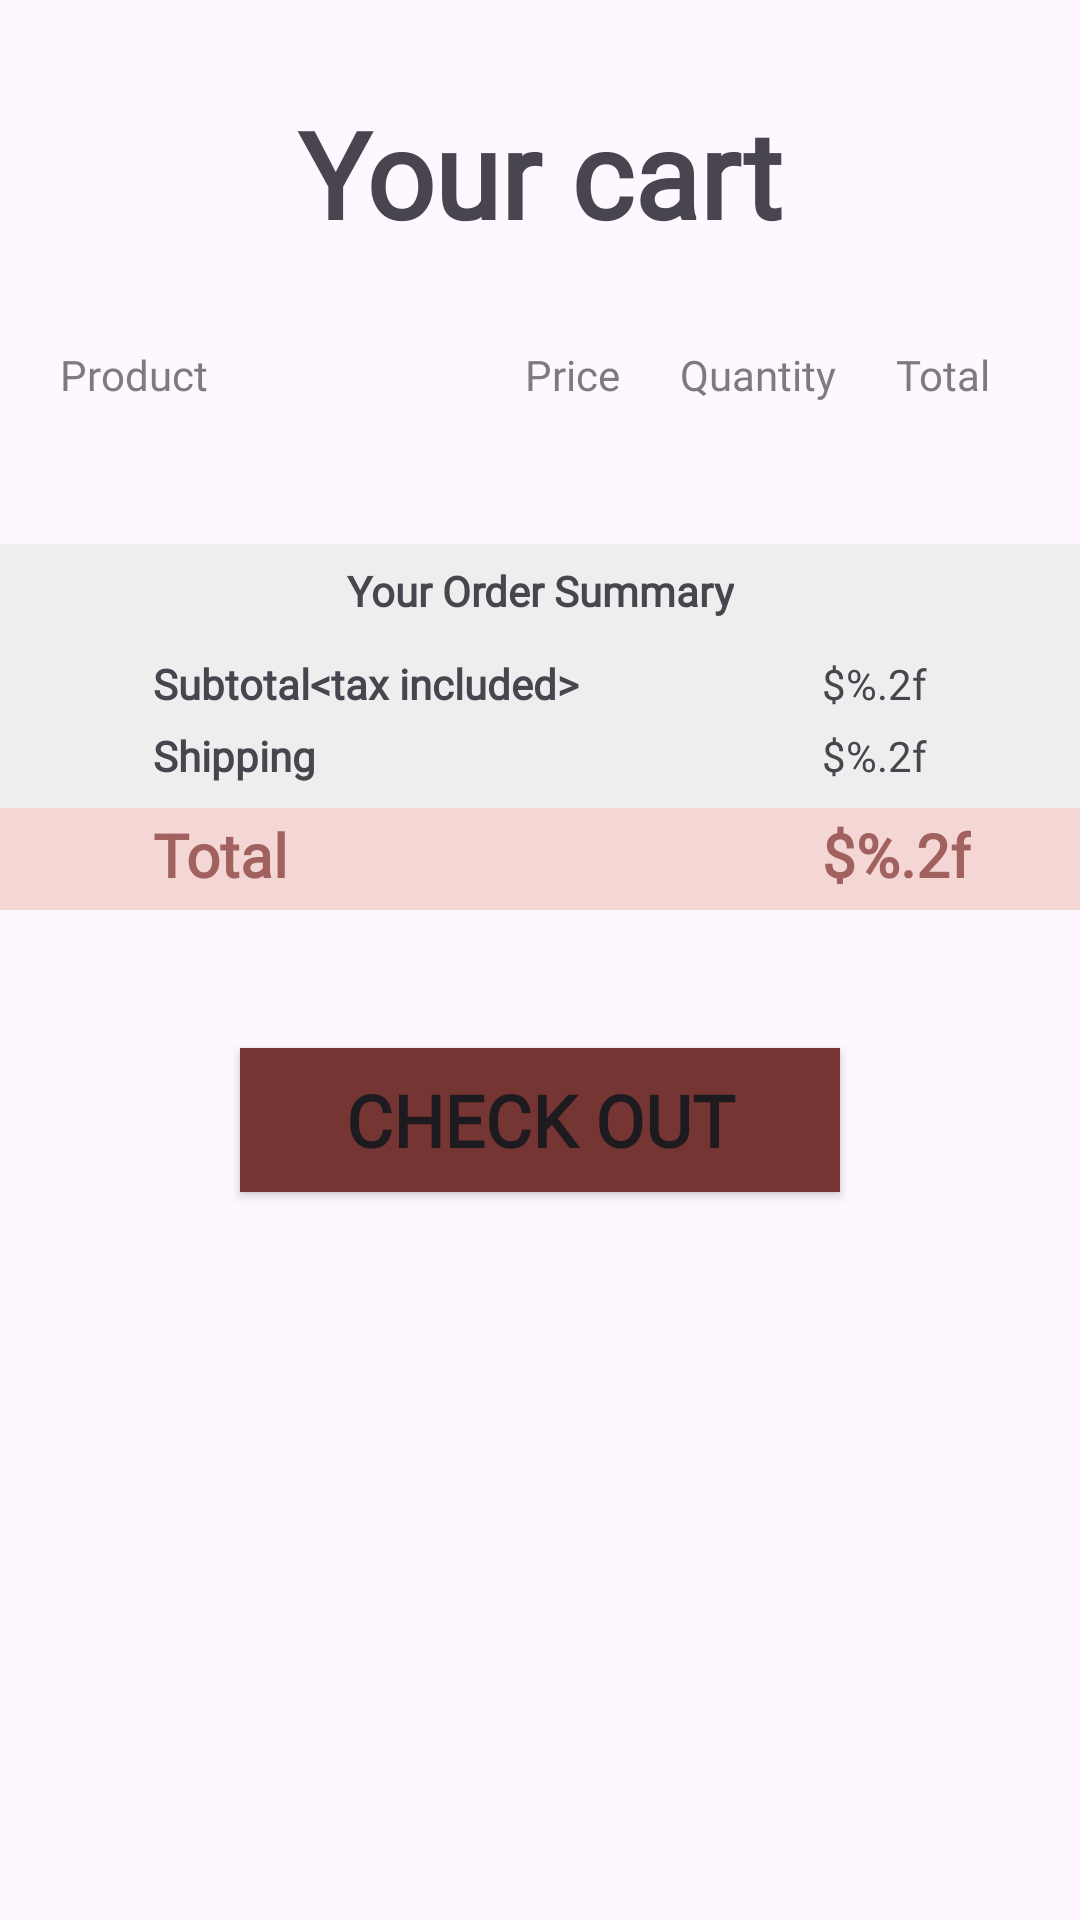

Android layout source for this screen:
<!-- AndroidManifest.xml: application theme Theme.MyApplication -->
<!-- res/layout/fragment_cart.xml -->
<?xml version="1.0" encoding="utf-8"?>
<ScrollView xmlns:android="http://schemas.android.com/apk/res/android"
    xmlns:tools="http://schemas.android.com/tools"
    android:layout_width="match_parent"
    android:layout_height="match_parent"
    xmlns:app="http://schemas.android.com/apk/res-auto"
    tools:context=".presentation.cart.CartFragment"
    android:orientation="vertical">

    <LinearLayout
        android:layout_width="match_parent"
        android:layout_height="wrap_content"
        android:orientation="vertical">

        <TextView
            android:gravity="center"
            android:layout_width="match_parent"
            android:layout_height="wrap_content"
            android:text="@string/your_cart"
            android:textSize="40sp"
            android:textFontWeight="600"
            android:layout_marginHorizontal="86dp"
            android:layout_marginVertical="31dp"/>

        <LinearLayout
            android:id="@+id/loadingLayout"
            android:layout_width="match_parent"
            android:layout_height="400dp"
            android:gravity="center"
            android:visibility="gone"
            >
            <ProgressBar
                android:layout_width="wrap_content"
                android:layout_height="wrap_content"/>
            <TextView
                android:layout_width="wrap_content"
                android:layout_height="wrap_content"
                android:text="@string/please_wait_this_may_take_a_moment"
                android:layout_margin="10dp"/>
        </LinearLayout>

        <TextView
            android:id="@+id/emptyItem"
            android:layout_width="match_parent"
            android:layout_height="400dp"
            android:layout_marginStart="30dp"
            android:layout_marginEnd="30dp"
            android:text="@string/your_store_currently_has_no_products_available_we_will_notify_you_as_soon_as_new_products_become_available"
            android:layout_gravity="center"
            app:drawableLeftCompat="@drawable/baseline_info_outline_24"
            android:drawablePadding="10dp"
            android:visibility="gone"
            android:gravity="center"
            />

        <TextView
            android:id="@+id/itemError"
            android:layout_width="match_parent"
            android:layout_height="400dp"
            android:text="@string/something_was_wrong_when_we_try_to_loading_your_data_please_try_again_now_or_some_time_late"
            android:layout_marginStart="30dp"
            android:layout_marginEnd="30dp"
            android:layout_gravity="center"
            app:drawableLeftCompat="@drawable/baseline_warning_24"
            android:drawablePadding="10dp"
            android:visibility="gone"
            android:gravity="center"
            />

        <LinearLayout
            android:id="@+id/mainLayout"
            android:layout_width="match_parent"
            android:layout_height="wrap_content"
            android:orientation="vertical"
            android:visibility="visible">

            <LinearLayout
                android:layout_width="match_parent"
                android:layout_height="wrap_content"
                android:orientation="horizontal"
                android:layout_marginHorizontal="20dp"
                >
                <TextView
                    android:layout_width="0dp"
                    android:layout_height="wrap_content"
                    android:text="@string/product"
                    android:textColor="#7C7C7C"
                    android:layout_weight="5"
                    />
                <LinearLayout
                    android:layout_width="0dp"
                    android:layout_height="wrap_content"
                    android:layout_weight="6"
                    android:gravity="center">

                    <TextView
                        android:layout_width="wrap_content"
                        android:layout_height="wrap_content"
                        android:text="@string/price"
                        android:textColor="#7C7C7C"
                        />
                    <TextView
                        android:layout_width="wrap_content"
                        android:layout_height="wrap_content"
                        android:text="@string/quantity"
                        android:textColor="#7C7C7C"
                        android:layout_marginHorizontal="20dp"
                        />
                    <TextView
                        android:layout_width="wrap_content"
                        android:layout_height="wrap_content"
                        android:text="@string/total"
                        android:textColor="#7C7C7C"
                        />

                </LinearLayout>

            </LinearLayout>

            <androidx.recyclerview.widget.RecyclerView
                android:id="@+id/itemRecycleView"
                android:layout_width="match_parent"
                android:layout_height="wrap_content"
                tools:itemCount="5"
                tools:listitem="@layout/cart_product_item"
                android:layout_marginHorizontal="20dp"
                android:layout_marginVertical="6dp"
                app:layoutManager="androidx.recyclerview.widget.LinearLayoutManager"
                android:orientation="vertical"/>



            <FrameLayout
                android:layout_width="match_parent"
                android:layout_height="wrap_content"
                android:background="#EEEEEE"
                android:layout_marginTop="35dp">

                <LinearLayout
                    android:layout_width="match_parent"
                    android:layout_height="34dp"
                    android:background="#F4D6D5"
                    android:layout_gravity="bottom"/>

                <androidx.constraintlayout.widget.ConstraintLayout
                    android:layout_width="match_parent"
                    android:layout_height="wrap_content"

                    >
                    <TextView
                        android:id="@+id/yourOrderTextView"
                        android:layout_width="wrap_content"
                        android:layout_height="wrap_content"
                        android:text="@string/your_order_summary"
                        android:layout_gravity="center_horizontal"
                        android:textFontWeight="600"
                        app:layout_constraintTop_toTopOf="parent"
                        app:layout_constraintStart_toStartOf="parent"
                        app:layout_constraintEnd_toEndOf="parent"
                        app:layout_constraintBottom_toTopOf="@id/text1"
                        android:layout_marginTop="6dp" />

                    <TextView
                        android:id="@+id/text1"
                        android:layout_width="wrap_content"
                        android:layout_height="wrap_content"
                        android:text="@string/subtotal_tax_included"
                        android:textFontWeight="600"
                        app:layout_constraintStart_toStartOf="parent"
                        app:layout_constraintTop_toBottomOf="@id/yourOrderTextView"
                        android:layout_marginTop="12dp"
                        app:layout_constraintEnd_toStartOf="@id/subtotalTextView" />

                    <TextView
                        android:id="@+id/subtotalTextView"
                        android:layout_width="wrap_content"
                        android:layout_height="wrap_content"
                        android:text="@string/price_display"
                        app:layout_constraintStart_toEndOf="@id/text1"
                        app:layout_constraintTop_toBottomOf="@id/yourOrderTextView"
                        app:layout_constraintEnd_toEndOf="parent"
                        android:layout_marginTop="12dp"
                        android:layout_marginStart="30dp"/>

                    <TextView
                        android:id="@+id/text2"
                        android:layout_width="wrap_content"
                        android:layout_height="wrap_content"
                        android:text="@string/shipping"
                        android:textFontWeight="600"
                        app:layout_constraintStart_toStartOf="@id/text1"
                        app:layout_constraintTop_toBottomOf="@id/text1"
                        android:layout_marginVertical="5dp"
                        app:layout_constraintBottom_toTopOf="@id/text3"
                        />

                    <TextView
                        android:id="@+id/shippingTextView"
                        android:layout_width="wrap_content"
                        android:layout_height="wrap_content"
                        android:text="@string/price_display"
                        app:layout_constraintTop_toBottomOf="@id/subtotalTextView"
                        app:layout_constraintStart_toStartOf="@id/subtotalTextView"
                        android:layout_marginVertical="5dp"
                        app:layout_constraintBottom_toTopOf="@id/totalPrice"/>


                    <TextView
                        android:id="@+id/text3"
                        android:layout_width="wrap_content"
                        android:layout_height="wrap_content"
                        android:text="@string/total"
                        android:textSize="20sp"
                        android:textFontWeight="700"
                        android:textColor="#A0615F"
                        app:layout_constraintStart_toStartOf="@id/text2"
                        app:layout_constraintTop_toBottomOf="@id/text2"
                        android:layout_marginVertical="5dp"
                        app:layout_constraintBottom_toBottomOf="parent"/>

                    <TextView
                        android:id="@+id/totalPrice"
                        android:layout_width="wrap_content"
                        android:layout_height="wrap_content"
                        android:text="@string/price_display"
                        android:textSize="20sp"
                        android:textFontWeight="700"
                        android:textColor="#A0615F"
                        app:layout_constraintStart_toStartOf="@id/shippingTextView"
                        app:layout_constraintTop_toBottomOf="@id/shippingTextView"
                        android:layout_marginVertical="5dp"
                        app:layout_constraintBottom_toBottomOf="parent"/>


                </androidx.constraintlayout.widget.ConstraintLayout>



            </FrameLayout>


            <androidx.appcompat.widget.AppCompatButton
                android:id="@+id/checkOutButton"
                android:layout_width="200dp"
                android:layout_height="wrap_content"
                android:text="@string/check_out"
                android:textColor="@color/state_color_white_main"
                android:background="@drawable/brown_background"
                android:layout_gravity="center"
                android:textSize="24sp"
                android:textFontWeight="700"
                android:layout_margin="46dp"
                />



        </LinearLayout>

    </LinearLayout>
</ScrollView>
<!-- res/layout/cart_product_item.xml (included above) -->
<?xml version="1.0" encoding="utf-8"?>
<LinearLayout xmlns:android="http://schemas.android.com/apk/res/android"
    android:layout_width="match_parent"
    android:layout_height="wrap_content"
    xmlns:app="http://schemas.android.com/apk/res-auto"
    android:orientation="horizontal"
    android:baselineAligned="false"
    android:layout_marginVertical="6dp">

    <androidx.constraintlayout.widget.ConstraintLayout
        android:layout_width="0dp"
        android:layout_height="wrap_content"
        android:layout_weight="0.5">
        <ImageView
            android:id="@+id/mainImage"
            android:layout_width="60dp"
            android:layout_height="60dp"
            app:layout_constraintStart_toStartOf="parent"
            app:layout_constraintTop_toTopOf="parent"
            app:layout_constraintBottom_toBottomOf="parent"
            android:contentDescription="@string/product_main_image"
            android:scaleType="centerCrop"
            android:src="@drawable/test__avatar"
            />
        <TextView
            android:id="@+id/productNameTextView"
            android:layout_width="0dp"
            android:layout_height="wrap_content"
            app:layout_constraintStart_toEndOf="@id/mainImage"
            android:text="@string/test_text"
            app:layout_constraintTop_toTopOf="parent"
            android:maxLines="1"
            android:ellipsize="marquee"
            android:scrollHorizontally="true"
            android:layout_marginHorizontal="8dp"
            android:textFontWeight="600"
            />
        <TextView
            android:id="@+id/sizeTextView"
            android:layout_width="0dp"
            android:layout_height="wrap_content"
            app:layout_constraintStart_toEndOf="@id/mainImage"
            app:layout_constraintTop_toBottomOf="@id/productNameTextView"
            android:text="@string/size_selected"
            android:layout_marginHorizontal="8dp"
            android:layout_marginTop="14dp"
            android:textSize="11sp"
            android:textColor="#7C7C7C"/>

        <TextView
            android:id="@+id/colorTextView"
            android:layout_width="0dp"
            android:layout_height="wrap_content"
            app:layout_constraintStart_toEndOf="@id/mainImage"
            app:layout_constraintTop_toBottomOf="@id/sizeTextView"
            android:text="@string/color_"
            android:layout_marginHorizontal="8dp"
            android:textSize="11sp"
            android:textColor="#7C7C7C"
            app:drawableEndCompat="@drawable/color_item"
            android:drawablePadding="5dp"
            />


    </androidx.constraintlayout.widget.ConstraintLayout>

    <LinearLayout
        android:layout_width="0dp"
        android:layout_height="match_parent"
        android:layout_weight="0.6"
        android:gravity="center_horizontal"
        >
        
        <TextView
            android:id="@+id/priceTextView"
            android:layout_width="wrap_content"
            android:layout_height="wrap_content"
            android:text="@string/price_display"
            android:layout_gravity="center"
            android:maxLines="1"/>

        <LinearLayout
            android:layout_width="wrap_content"
            android:layout_height="wrap_content"
            android:background="#F4D6D5"
            android:gravity="center"
            android:layout_marginHorizontal="20dp"
            android:layout_gravity="center"
            >
            <ImageButton
                android:id="@+id/removeButton"
                android:layout_width="15dp"
                android:layout_height="15dp"
                android:src="@drawable/baseline_remove_24"
                android:background="@android:color/transparent"
                android:contentDescription="@string/remove_button"/>
            <TextView
                android:id="@+id/countTextView"
                android:layout_width="26dp"
                android:layout_height="wrap_content"
                android:text="999"
                android:gravity="center"/>
            <ImageButton
                android:id="@+id/addButton"
                android:layout_width="15dp"
                android:layout_height="15dp"
                android:src="@drawable/baseline_add_24"
                android:background="@android:color/transparent"
                android:contentDescription="@string/add_button"/>
        </LinearLayout>

        <TextView
            android:id="@+id/totalPriceTextView"
            android:layout_width="wrap_content"
            android:layout_height="wrap_content"
            android:text="@string/price_display"
            android:layout_gravity="center"
            android:maxLines="1"/>
        
    </LinearLayout>

</LinearLayout>
<!-- resources referenced by this layout -->
<resources>
  <!-- drawable brown_background (drawable) -->
  <?xml version="1.0" encoding="utf-8"?>
  <selector xmlns:android="http://schemas.android.com/apk/res/android">
      <item android:state_enabled="true">
          <shape android:shape="rectangle">
              <solid android:color="#753532"/>
          </shape>
      </item>
      <item android:state_enabled="false">
          <shape android:shape="rectangle">
              <solid android:color="#EEEEEE"/>
              <stroke android:width="2dp"
                  android:color="@color/black"/>
          </shape>
      </item>
  </selector>
  <!-- drawable color_item (drawable) -->
  <vector xmlns:android="http://schemas.android.com/apk/res/android"
      android:width="14dp"
      android:height="14dp"
      android:viewportWidth="14"
      android:viewportHeight="14">
    <path
        android:pathData="M1.09,12.95V1.05H12.99V12.95H1.09Z"
        android:fillColor="#EEEEEE"/>
    <path
        android:pathData="M14.04,1.05H12.99V12.95H14.04V1.05Z"
        android:fillColor="#EEEEEE"/>
    <path
        android:pathData="M1.09,0V1.05H12.99V0H1.09Z"
        android:fillColor="#EEEEEE"/>
    <path
        android:pathData="M0.04,12.95H1.09V1.05H0.04V12.95Z"
        android:fillColor="#EEEEEE"/>
    <path
        android:pathData="M1.09,12.95V14H12.99V12.95H1.09Z"
        android:fillColor="#EEEEEE"/>
  </vector>
  <!-- drawable test__avatar: jpg bitmap (drawable, 50584 bytes) -->
  <string name="add_button">add button</string>
  <string name="check_out">Check out</string>
  <string name="color_">Color:</string>
  <string name="please_wait_this_may_take_a_moment">Please wait! This may take a moment.</string>
  <string name="price">Price</string>
  <string name="price_display">$%.2f</string>
  <string name="product">Product</string>
  <string name="product_main_image">product main image</string>
  <string name="quantity">Quantity</string>
  <string name="remove_button">remove button</string>
  <string name="shipping">Shipping</string>
  <string name="size_selected">Size: %s </string>
  <string name="something_was_wrong_when_we_try_to_loading_your_data_please_try_again_now_or_some_time_late">Something was wrong when we try to loading your data. Please, try again now or some time late.</string>
  <string name="subtotal_tax_included">Subtotal&lt;tax included&gt;</string>
  <string name="test_text">Tuan\'s shop</string>
  <string name="total">Total</string>
  <string name="your_cart">Your cart</string>
  <string name="your_order_summary">Your Order Summary</string>
  <string name="your_store_currently_has_no_products_available_we_will_notify_you_as_soon_as_new_products_become_available">Your store currently has no products available, we will notify you as soon as new products become available.</string>
  <style name="Theme.MyApplication" parent="Base.Theme.MyApplication" />
  <style name="Base.Theme.MyApplication" parent="Theme.Material3.DayNight.NoActionBar">
  
          <item name="fontFamily">@font/pixelify_sans</item>
          
          
      </style>
  <!-- not gathered from this repository: default colours our renderer supplied (Android Studio template values) -->
  <color name="black">#FF000000</color>
</resources>
